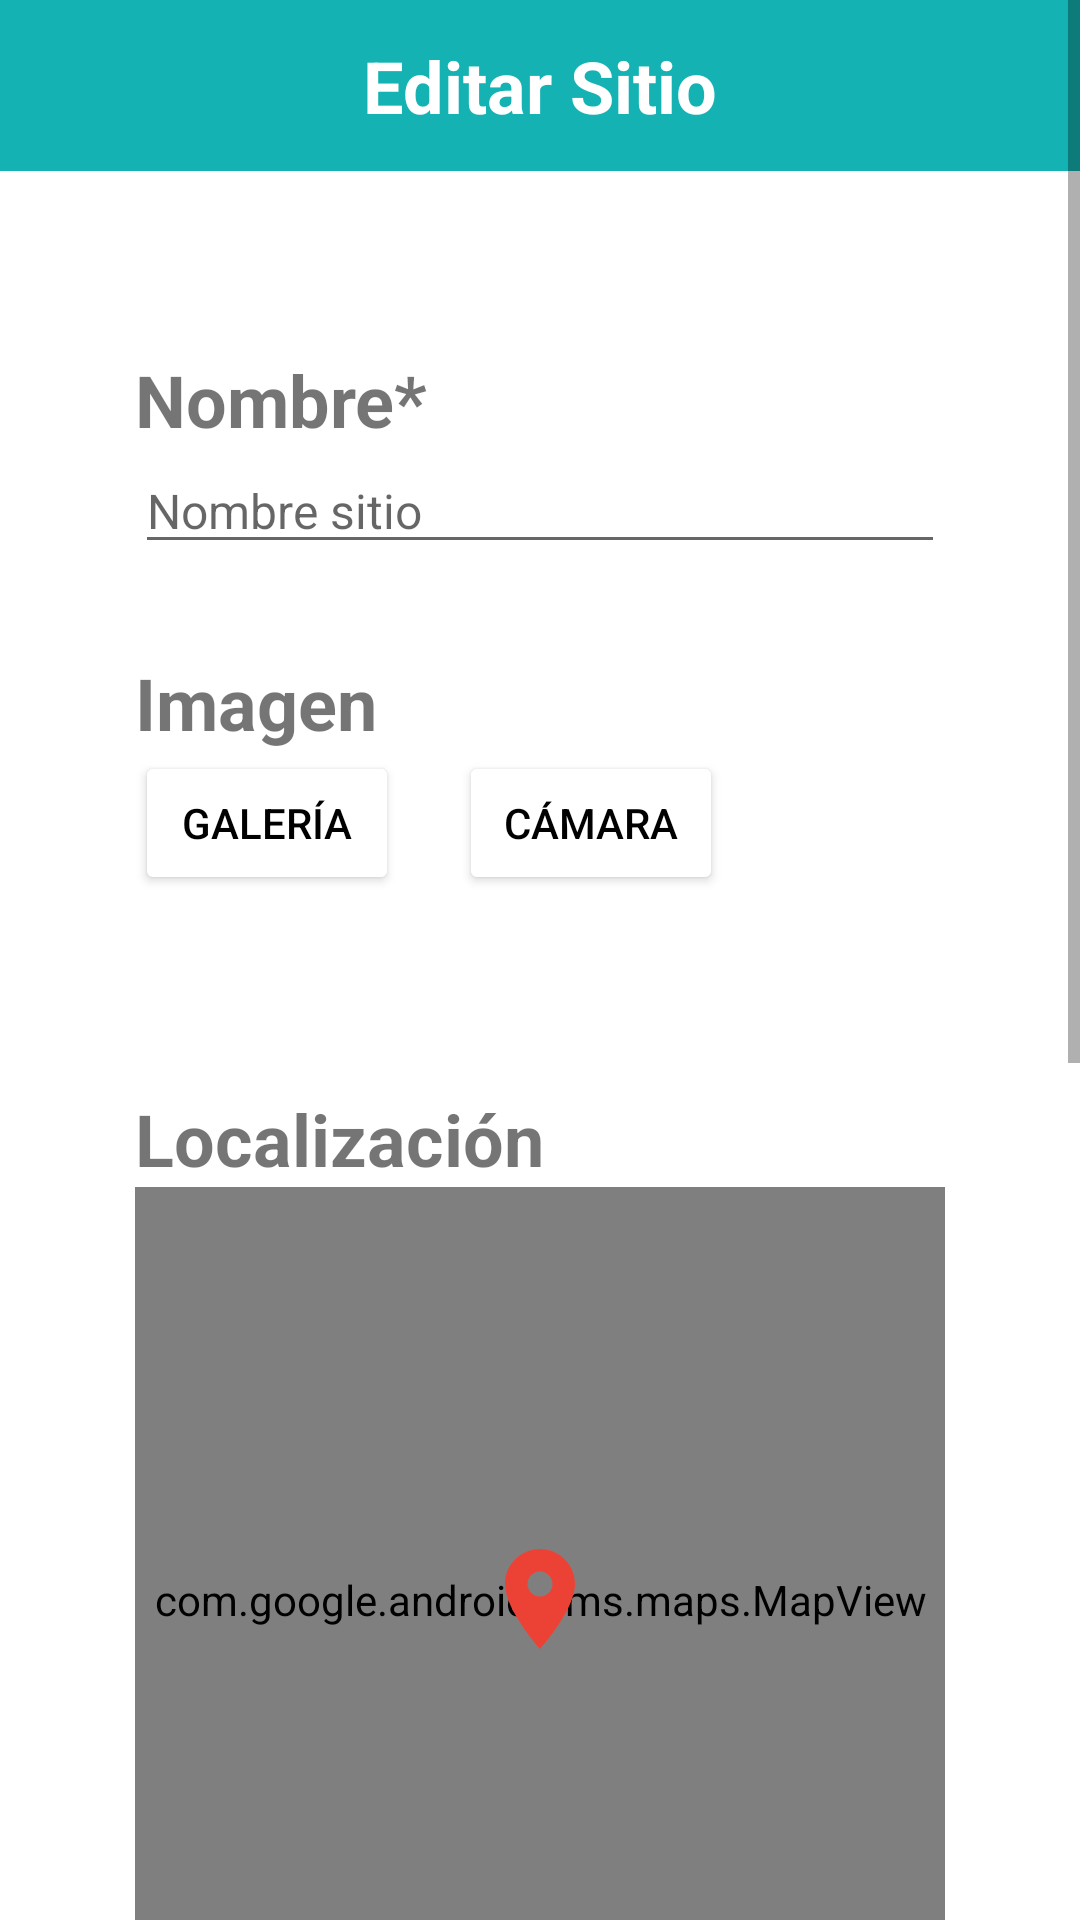

Here is an Android app screen rendered from its layout file. Give the layout XML and the strings, colors and styles it references.
<!-- AndroidManifest.xml: application theme Theme.KAMPA -->
<!-- res/layout/activity_editar_sitio.xml -->
<?xml version="1.0" encoding="utf-8"?>

<RelativeLayout
    xmlns:android="http://schemas.android.com/apk/res/android"
    xmlns:tools="http://schemas.android.com/tools"
    xmlns:app="http://schemas.android.com/apk/res-auto"
    android:layout_width="match_parent"
    android:layout_height="match_parent"
    tools:context=".EditarSitio">

    <ScrollView
        android:layout_width="match_parent"
        android:layout_height="match_parent">

        <LinearLayout
            android:layout_width="match_parent"
            android:layout_height="match_parent"
            android:orientation="vertical">

            <LinearLayout
                android:layout_width="match_parent"
                android:layout_height="57dp"
                android:background="#14B2B2"
                android:orientation="vertical">

                <TextView
                    android:id="@+id/tvTitle"
                    android:layout_width="match_parent"
                    android:layout_height="match_parent"
                    android:autoSizeMaxTextSize="25sp"
                    android:autoSizeMinTextSize="12sp"
                    android:autoSizeStepGranularity="2sp"
                    android:autoSizeTextType="uniform"
                    android:gravity="center"
                    android:text="@string/editar_sitio"
                    android:textColor="@color/white"
                    android:textStyle="bold" />
            </LinearLayout>

            <LinearLayout
                android:layout_width="wrap_content"
                android:layout_height="wrap_content"
                android:layout_gravity="center"
                android:layout_marginTop="10dp"
                android:orientation="horizontal" />

            <TextView
                android:id="@+id/tvNombre"
                android:layout_width="wrap_content"
                android:layout_height="wrap_content"
                android:layout_alignParentStart="true"
                android:layout_alignParentEnd="true"
                android:layout_alignParentBottom="true"
                android:layout_marginStart="45dp"
                android:layout_marginTop="50dp"
                android:layout_marginEnd="45dp"
                android:layout_marginBottom="0dp"
                android:text="Nombre*"
                android:textSize="24dp"
                android:textStyle="bold" />

            <EditText
                android:id="@+id/etNombre"
                android:layout_width="match_parent"
                android:layout_height="wrap_content"
                android:layout_alignParentStart="true"
                android:layout_alignParentEnd="true"
                android:layout_alignParentBottom="true"
                android:layout_marginStart="45dp"
                android:layout_marginEnd="45dp"
                android:hint="Nombre sitio"
                android:textSize="16dp" />

            <TextView
                android:id="@+id/tvImagen"
                android:layout_width="wrap_content"
                android:layout_height="wrap_content"
                android:layout_alignParentStart="true"
                android:layout_alignParentEnd="true"
                android:layout_marginTop="30dp"
                android:layout_marginStart="45dp"
                android:layout_marginEnd="45dp"
                android:text="Imagen"
                android:textSize="24dp"
                android:textStyle="bold" />

            <LinearLayout
                android:layout_width="wrap_content"
                android:layout_height="wrap_content"
                android:layout_gravity="center_vertical"
                android:layout_marginStart="45dp">

                <Button
                    android:id="@+id/btnGaleria"
                    android:layout_width="wrap_content"
                    android:layout_height="wrap_content"
                    android:layout_gravity="left"
                    android:layout_marginTop="30dp"
                    android:drawableTint="#ECB518"
                    android:gravity="center"
                    android:text="Galería"
                    android:textColor="@color/black"
                    app:backgroundTint="@color/white" />

                <Button
                    android:id="@+id/btnCamara"
                    android:layout_width="wrap_content"
                    android:layout_height="wrap_content"
                    android:layout_gravity="left"
                    android:layout_marginLeft="20dp"
                    android:layout_marginTop="30dp"
                    android:drawableTint="#ECB518"
                    android:gravity="center"
                    android:text="Cámara"
                    android:textColor="@color/black"
                    app:backgroundTint="@color/white" />
            </LinearLayout>

            <ImageView
                android:id="@+id/ivFotoSitio"
                android:layout_width="match_parent"
                android:layout_height="wrap_content">
            </ImageView>

            <TextView
                android:id="@+id/tvLocalizacion"
                android:layout_width="wrap_content"
                android:layout_height="wrap_content"
                android:layout_above="@+id/descripcion"
                android:layout_alignParentStart="true"
                android:layout_alignParentEnd="true"
                android:layout_marginStart="45dp"
                android:layout_marginTop="35dp"
                android:layout_marginEnd="45dp"
                android:layout_marginBottom="0dp"
                android:text="Localización"
                android:textSize="24dp"
                android:textStyle="bold" />

            <RelativeLayout
                android:layout_width="match_parent"
                android:layout_height="275dp"
                android:layout_gravity="center_vertical"
                android:layout_marginStart="45dp"
                android:layout_marginEnd="45dp"
                android:orientation="horizontal">

                <com.google.android.gms.maps.MapView xmlns:map="http://schemas.android.com/apk/res-auto"
                    android:id="@+id/mvLocalizacion"
                    android:layout_width="match_parent"
                    android:layout_height="match_parent"
                    android:layout_centerHorizontal="true"
                    map:liteMode="true" />

                <ImageView
                    android:id="@+id/ivPinPoint"
                    android:layout_width="40dp"
                    android:layout_height="40dp"
                    android:layout_centerHorizontal="true"
                    android:layout_centerVertical="true"
                    android:src="@drawable/ic_google_pin" />
            </RelativeLayout>

            <TextView
                android:id="@+id/tvDescripcion"
                android:layout_width="wrap_content"
                android:layout_height="wrap_content"
                android:layout_above="@+id/descripcion"
                android:layout_alignParentStart="true"
                android:layout_alignParentEnd="true"
                android:layout_marginStart="45dp"
                android:layout_marginTop="35dp"
                android:layout_marginEnd="45dp"
                android:layout_marginBottom="0dp"
                android:text="Descripción*"
                android:textSize="24dp"
                android:textStyle="bold" />

            <EditText
                android:id="@+id/etDescripcion"
                android:layout_width="match_parent"
                android:layout_height="wrap_content"
                android:layout_alignParentStart="true"
                android:layout_alignParentEnd="true"
                android:layout_alignParentBottom="true"
                android:layout_marginStart="45dp"
                android:layout_marginEnd="45dp"
                android:hint="Descripción Sitio"
                android:textSize="16dp" />

            <TextView
                android:id="@+id/tvHistoria"
                android:layout_width="wrap_content"
                android:layout_height="wrap_content"
                android:layout_above="@+id/descripcion"
                android:layout_alignParentStart="true"
                android:layout_alignParentEnd="true"
                android:layout_marginStart="45dp"
                android:layout_marginTop="35dp"
                android:layout_marginEnd="45dp"
                android:layout_marginBottom="0dp"
                android:text="Historia"
                android:textSize="24dp"
                android:textStyle="bold" />

            <EditText
                android:id="@+id/etHistoria"
                android:layout_width="match_parent"
                android:layout_height="wrap_content"
                android:layout_alignParentStart="true"
                android:layout_alignParentEnd="true"
                android:layout_alignParentBottom="true"
                android:layout_marginStart="45dp"
                android:layout_marginEnd="45dp"
                android:hint="Historia sitio"
                android:textSize="16dp" />

            <TextView
                android:id="@+id/tvCategoria"
                android:layout_width="wrap_content"
                android:layout_height="wrap_content"
                android:layout_above="@+id/descripcion"
                android:layout_alignParentStart="true"
                android:layout_alignParentEnd="true"
                android:layout_marginStart="45dp"
                android:layout_marginTop="35dp"
                android:layout_marginEnd="45dp"
                android:layout_marginBottom="0dp"
                android:text="Categoría*"
                android:textSize="24dp"
                android:textStyle="bold" />

            <RadioGroup
                android:id="@+id/rgCategoria"
                android:layout_width="match_parent"
                android:layout_height="match_parent"
                android:layout_marginStart="45dp"
                android:layout_marginEnd="45dp">
            </RadioGroup>

            <TextView
                android:id="@+id/tvPaginaOficial"
                android:layout_width="wrap_content"
                android:layout_height="wrap_content"
                android:layout_above="@+id/descripcion"
                android:layout_alignParentStart="true"
                android:layout_alignParentEnd="true"
                android:layout_marginStart="45dp"
                android:layout_marginTop="35dp"
                android:layout_marginEnd="45dp"
                android:layout_marginBottom="0dp"
                android:text="Página oficial"
                android:textSize="24dp"
                android:textStyle="bold" />

            <EditText
                android:id="@+id/etPaginaOficial"
                android:layout_width="match_parent"
                android:layout_height="wrap_content"
                android:layout_alignParentStart="true"
                android:layout_alignParentEnd="true"
                android:layout_alignParentBottom="true"
                android:layout_marginStart="45dp"
                android:layout_marginEnd="45dp"
                android:hint="Página sitio"
                android:textSize="16dp" />

            <Button
                android:id="@+id/btnConfirmarCambios"
                android:layout_width="wrap_content"
                android:layout_height="wrap_content"
                android:layout_centerHorizontal="true"
                android:layout_gravity="center"
                android:layout_marginTop="32dp"
                android:layout_marginBottom="20dp"
                android:backgroundTint="#14B2B2"
                android:text="@string/confirmar_cambios"
                android:textColor="@android:color/white"
                android:textSize="18sp" />
        </LinearLayout>
    </ScrollView>
</RelativeLayout>
<!-- resources referenced by this layout -->
<resources>
  <color name="black">#FF000000</color>
  <color name="white">#FFFFFFFF</color>
  <!-- drawable ic_google_pin (drawable) -->
  <vector android:height="24dp" android:tint="#EB4235"
      android:viewportHeight="24" android:viewportWidth="24"
      android:width="24dp" xmlns:android="http://schemas.android.com/apk/res/android">
      <path android:fillColor="@android:color/white" android:pathData="M12,2C8.13,2 5,5.13 5,9c0,5.25 7,13 7,13s7,-7.75 7,-13c0,-3.87 -3.13,-7 -7,-7zM12,11.5c-1.38,0 -2.5,-1.12 -2.5,-2.5s1.12,-2.5 2.5,-2.5 2.5,1.12 2.5,2.5 -1.12,2.5 -2.5,2.5z"/>
  </vector>
  <string name="confirmar_cambios">Confirmar Cambios</string>
  <string name="editar_sitio">Editar Sitio</string>
  <style name="Theme.KAMPA" parent="Theme.MaterialComponents.DayNight.NoActionBar">
          
          <item name="colorPrimary">@color/rosa</item>
          <item name="colorPrimaryVariant">@color/colorPrimary</item>
          <item name="colorOnPrimary">@color/white</item>
          
          <item name="colorSecondary">@color/azul</item>
          <item name="colorSecondaryVariant">@color/teal_700</item>
          <item name="colorOnSecondary">@color/black</item>
          
          <item name="android:statusBarColor" tools:targetApi="l">?attr/colorPrimaryVariant</item>
          
      </style>
  <color name="rosa">#D93671</color>
  <color name="colorPrimary">#AFAFAF</color>
  <color name="azul">#14B2B2</color>
  <color name="teal_700">#FF018786</color>
</resources>
